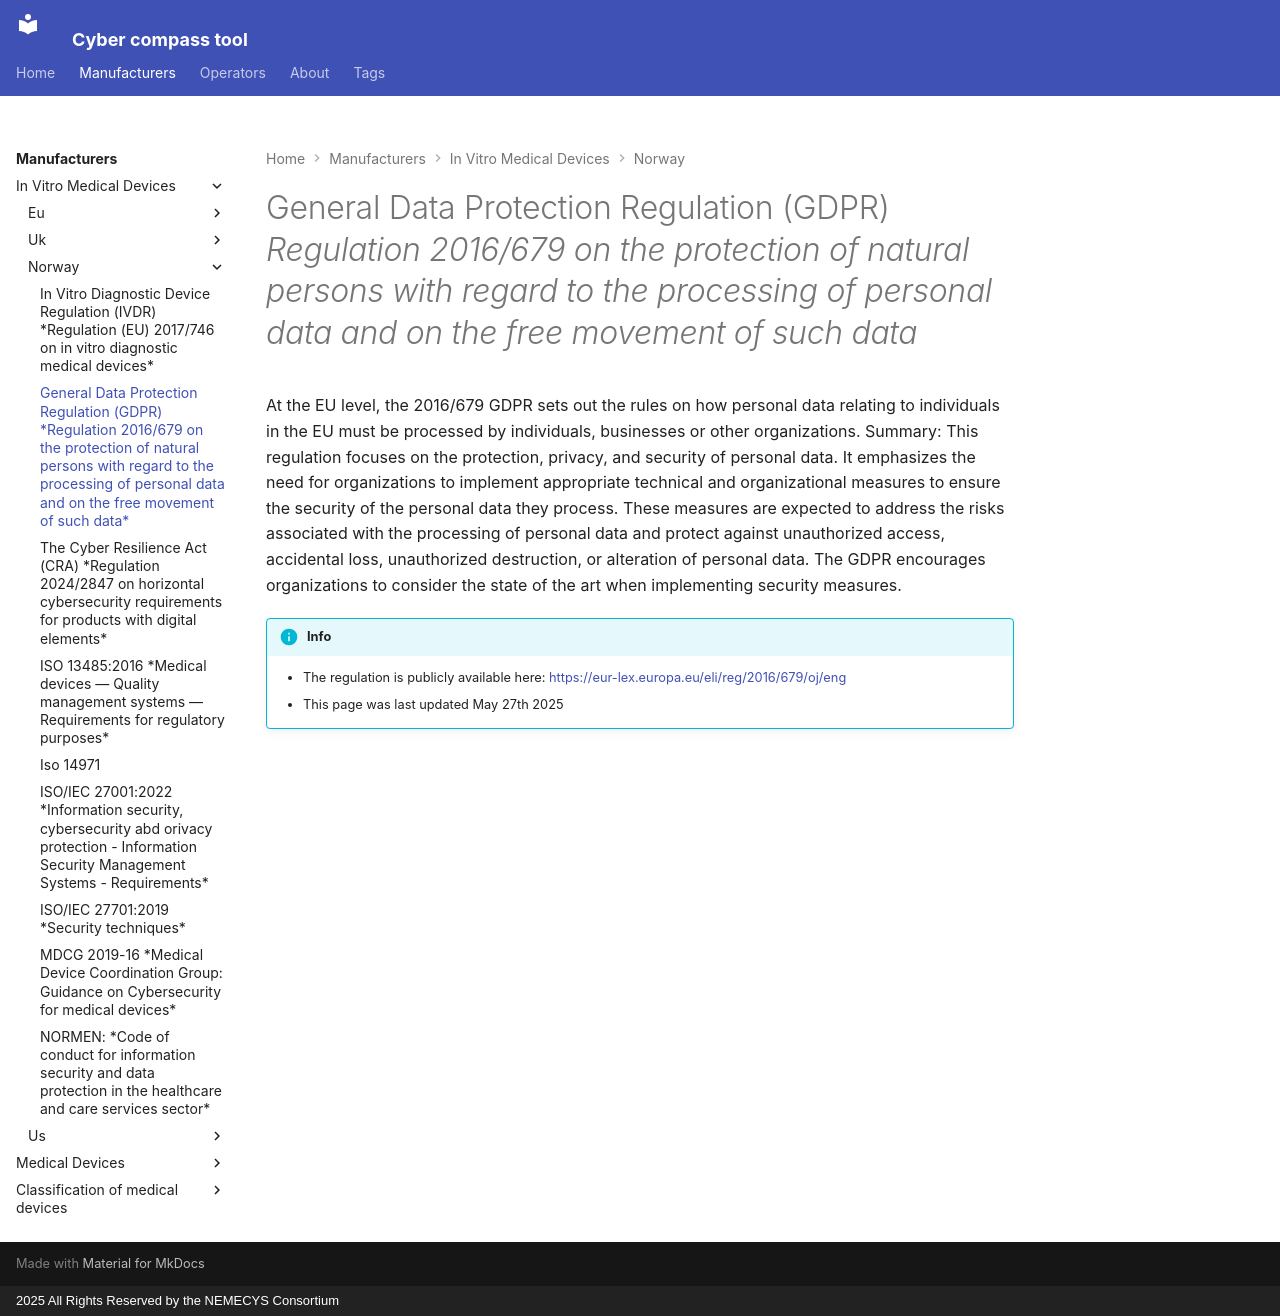

repository: epichub/SOTA-tool · page: content/manufacturers/invitro/eu/gdpr/index.html · generator: mkdocs · copyright: 2025 All Rights Reserved by the NEMECYS Consortium

---
tags:
- data protection
- privacy
---
# General Data Protection Regulation (GDPR) *Regulation 2016/679 on the protection of natural persons with regard to the processing of personal data and on the free movement of such data*

At the EU level, the 2016/679 GDPR sets out the rules on how personal
data relating to individuals in the EU must be processed by individuals,
businesses or other organizations. Summary: This regulation focuses on
the protection, privacy, and security of personal data. It emphasizes
the need for organizations to implement appropriate technical and
organizational measures to ensure the security of the personal data they
process. These measures are expected to address the risks associated
with the processing of personal data and protect against unauthorized
access, accidental loss, unauthorized destruction, or alteration of
personal data. The GDPR encourages organizations to consider the state
of the art when implementing security measures.

!!! info "Info"

    -   The regulation is publicly available here:
        <https://eur-lex.europa.eu/eli/reg/2016/679/oj/eng>
    -   This page was last updated May 27th 2025
